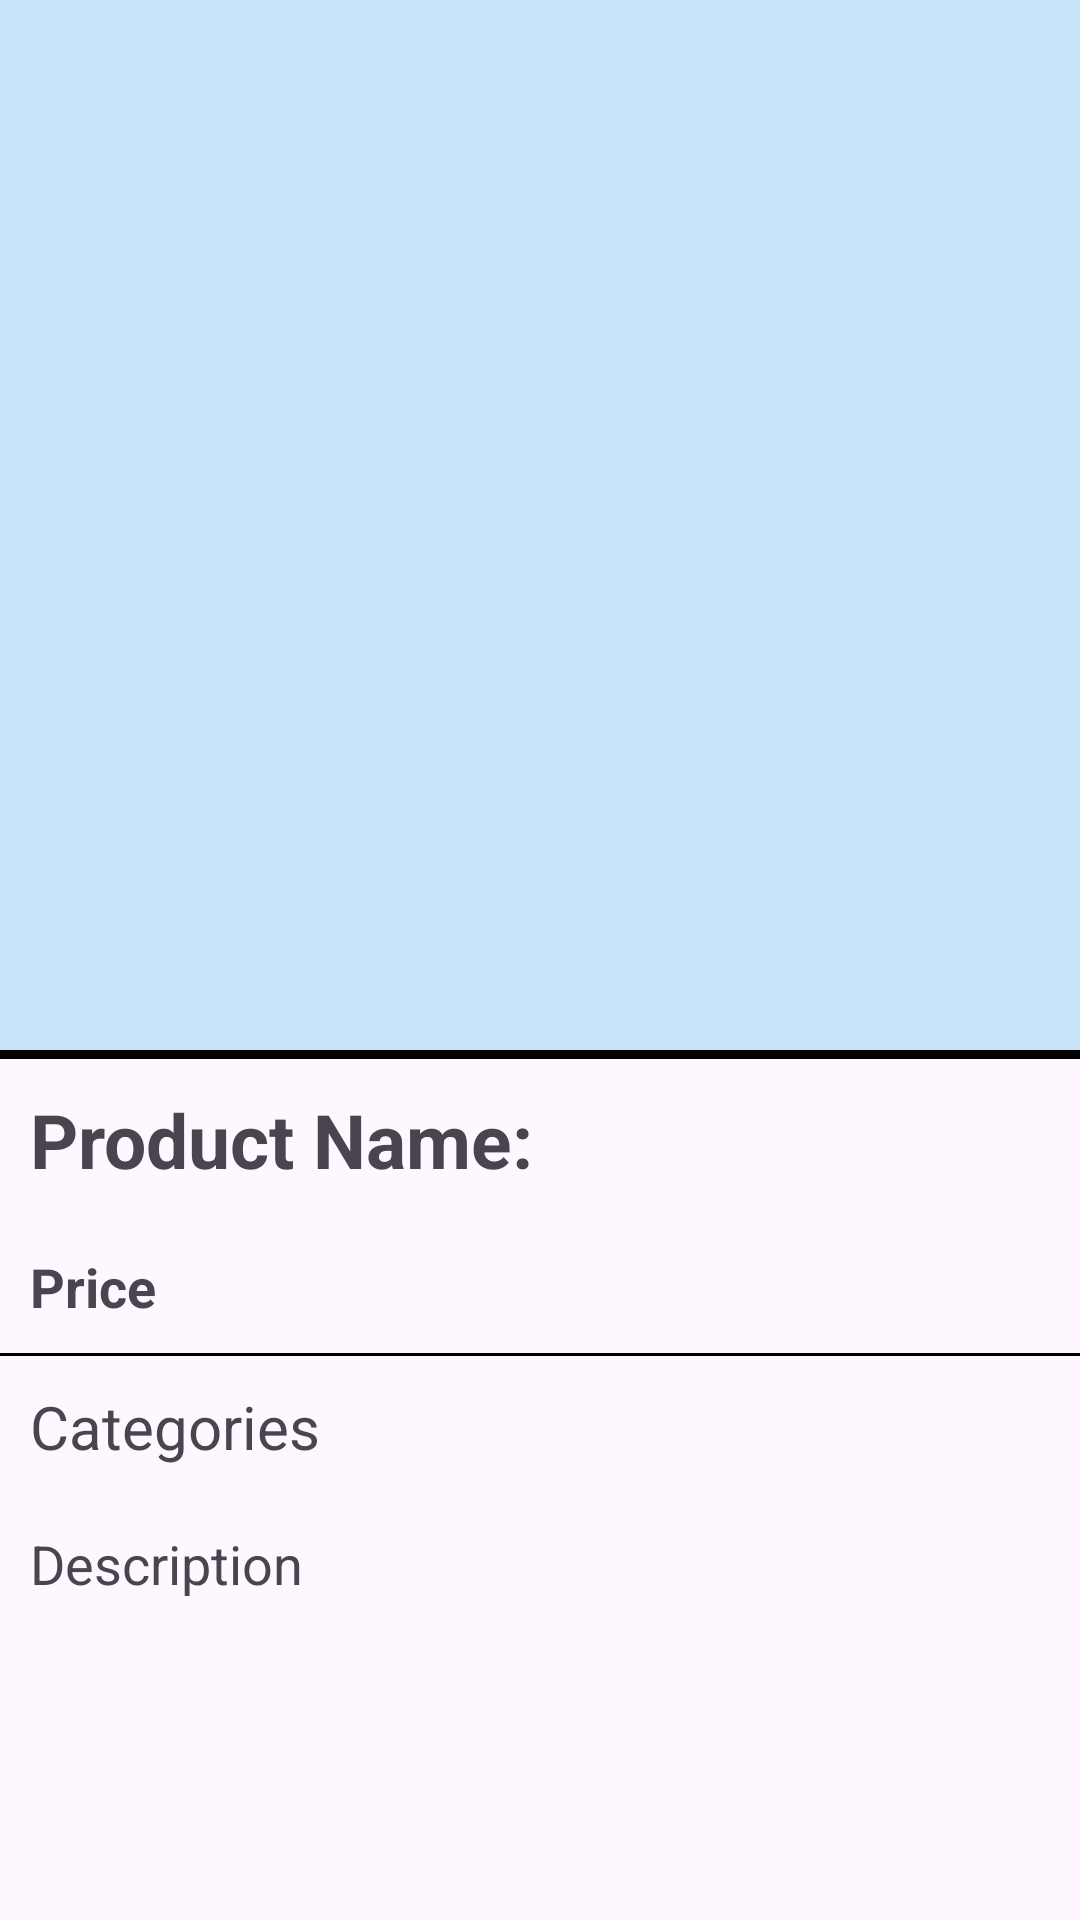

Layout XML and referenced resources for this Android screen:
<!-- AndroidManifest.xml: application theme Theme.SIHV2 -->
<!-- res/layout/activity_product_details.xml -->
<?xml version="1.0" encoding="utf-8"?>
<LinearLayout xmlns:android="http://schemas.android.com/apk/res/android"
    xmlns:app="http://schemas.android.com/apk/res-auto"
    xmlns:tools="http://schemas.android.com/tools"
    android:layout_width="match_parent"
    android:layout_height="match_parent"
    tools:context=".ProductDetailsActivity"
    android:orientation="vertical">

    <ImageView
        android:id="@+id/product_details_image"
        android:layout_width="match_parent"
        android:layout_height="350dp"
        android:scaleType="centerCrop"
        android:src="@drawable/boxx256"
        android:padding="55dp"
        android:background="@color/primary_light_light_color"
        />
    <View
        android:layout_width="match_parent"
        android:layout_height="3dp"
        android:background="#000000"/>

    <TextView
        android:id="@+id/product_details_name"
        android:layout_width="match_parent"
        android:layout_height="wrap_content"
        android:text="Product Name: "
        android:textSize="25dp"
        android:padding="10dp"
        android:textStyle="bold"/>

    <TextView
        android:id="@+id/product_details_price"
        android:layout_width="match_parent"
        android:layout_height="wrap_content"
        android:text="Price"
        android:textSize="18dp"
        android:padding="10dp"
        android:textStyle="bold"/>

    <View
        android:layout_width="match_parent"
        android:layout_height="1dp"
        android:background="#000000"/>

    <TextView
        android:id="@+id/product_details_categories"
        android:layout_width="match_parent"
        android:layout_height="wrap_content"
        android:text="Categories"
        android:textSize="20dp"
        android:padding="10dp"/>

    <TextView
        android:id="@+id/product_details_description"
        android:layout_width="match_parent"
        android:layout_height="wrap_content"
        android:text="Description"
        android:textSize="18dp"
        android:padding="10dp"/>

</LinearLayout>
<!-- resources referenced by this layout -->
<resources>
  <color name="primary_light_light_color">#C8E4F9</color> primary blue but even lighter
  <style name="Theme.SIHV2" parent="Base.Theme.SIHV2" />
  <style name="Base.Theme.SIHV2" parent="Theme.Material3.DayNight.NoActionBar">
          
          
      </style>
</resources>
